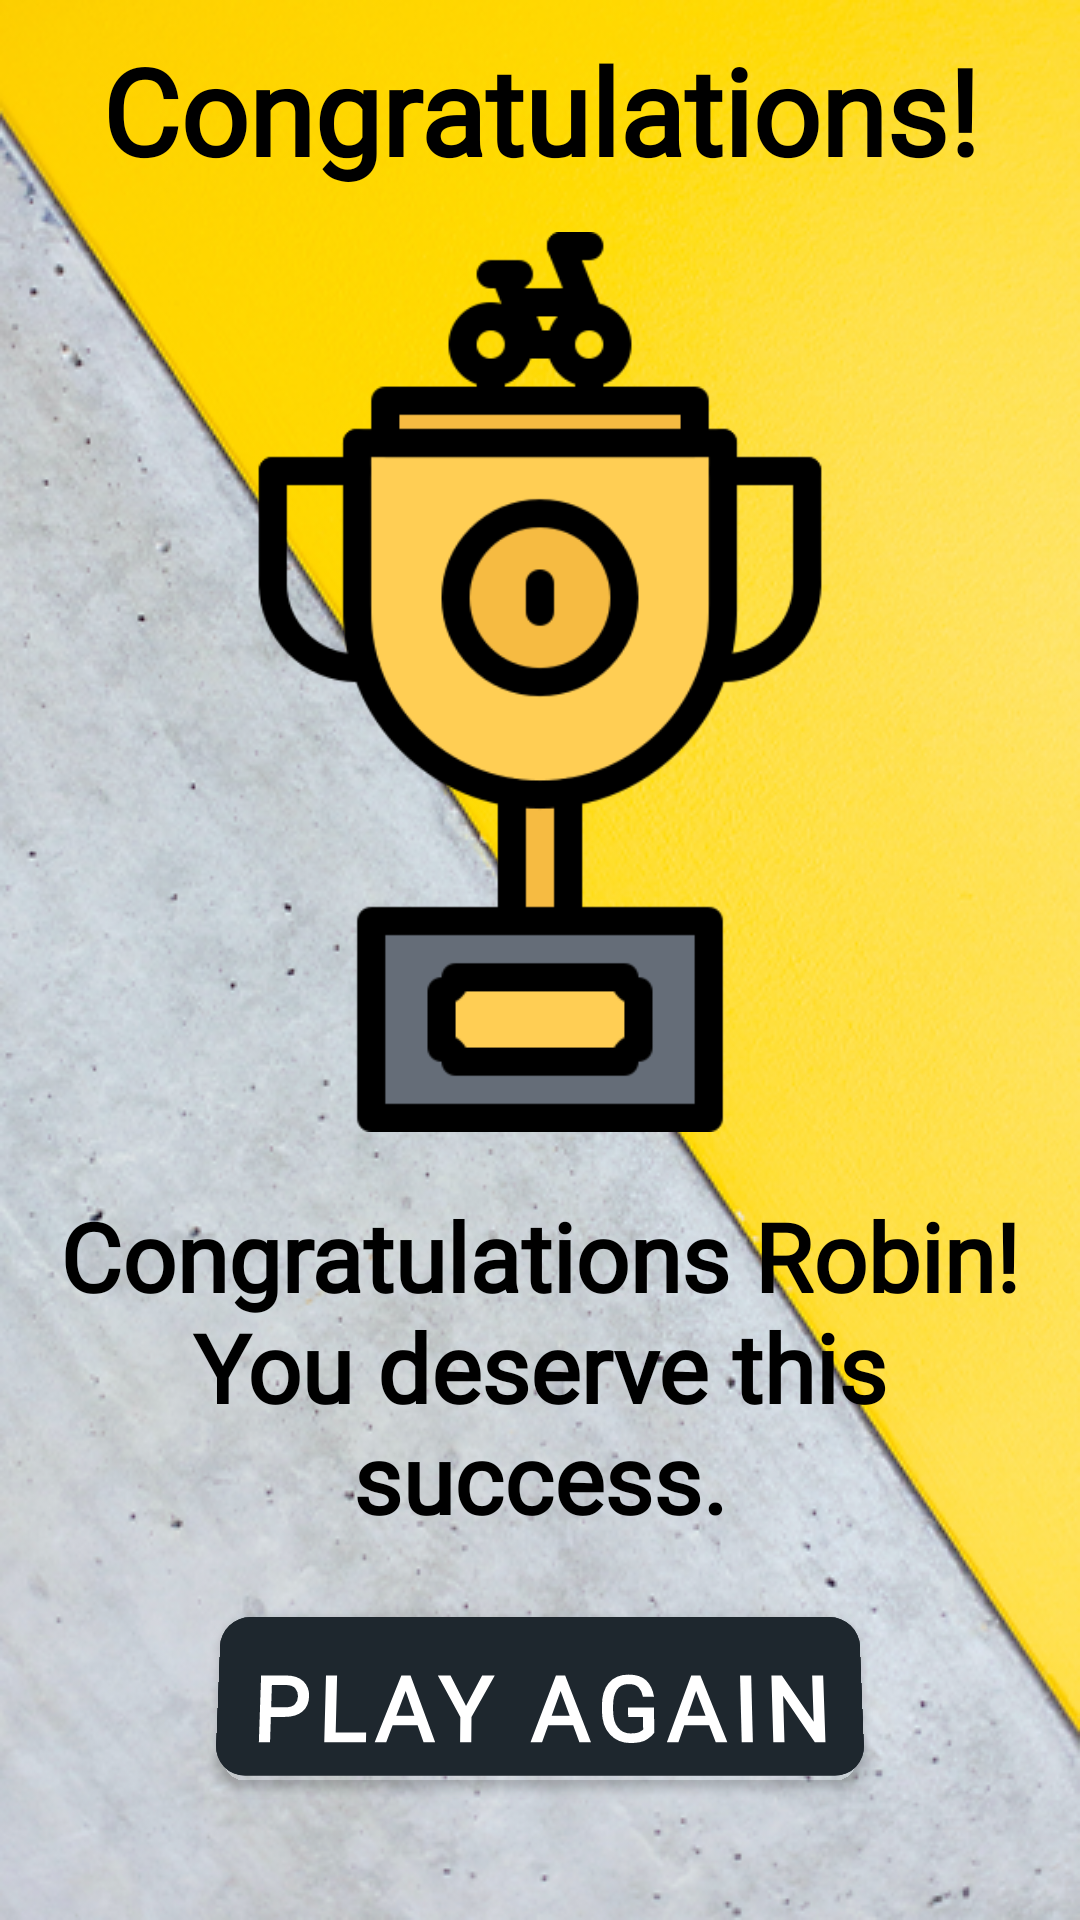

This screen was rendered from an Android layout file. Write that file and the resources it references.
<!-- AndroidManifest.xml: application theme Theme.NoughtsAndCrosses -->
<!-- res/layout/winnerdialogtictac.xml -->
<?xml version="1.0" encoding="utf-8"?>
<LinearLayout xmlns:android="http://schemas.android.com/apk/res/android"
    xmlns:app="http://schemas.android.com/apk/res-auto"
    android:orientation="vertical"
    android:layout_width="match_parent"
    android:layout_height="match_parent"
    android:background="@drawable/winnerbackie">

    <TextView
        android:layout_marginTop="10dp"
        android:layout_width="match_parent"
        android:layout_height="wrap_content"
        android:text="Congratulations!"
        android:fontFamily="@font/average"
        android:textStyle="bold"
        android:textColor="#000"
        android:shadowColor="#000"
        android:textAlignment="center"
        android:textSize="40dp"
        ></TextView>

    <ImageView
        android:layout_marginTop="14dp"
        android:layout_width="300dp"
        android:layout_height="300dp"
        android:src="@drawable/cup"
        android:layout_gravity="center"
        android:background="@null"
        android:layout_marginBottom="20dp"
        ></ImageView>

    <TextView
        android:id="@+id/playerwintext"
        android:layout_width="match_parent"
        android:layout_height="wrap_content"
        android:fontFamily="@font/blchry"
        android:text="Congratulations Robin! You deserve this success."
        android:textSize="31.5dp"
        android:textAlignment="center"
        android:textStyle="bold"
        android:textColor="#000"
        ></TextView>

    <com.google.android.material.button.MaterialButton
        android:id="@+id/playagain"
        android:layout_width="wrap_content"
        android:layout_height="65dp"
        android:layout_gravity="center"
        android:layout_marginTop="19dp"
        android:backgroundTint="#1e272e"
        android:fontFamily="@font/bebusreg"
        android:padding="10dp"
        android:rotationX="4"
        android:text="Play Again"
        android:textSize="30dp"
        android:textStyle="bold"
        app:cornerRadius="10dp"></com.google.android.material.button.MaterialButton>




</LinearLayout>

<!-- resources referenced by this layout -->
<resources>
  <!-- drawable cup: png bitmap (drawable, 16499 bytes) -->
  <!-- drawable winnerbackie: png bitmap (drawable, 343313 bytes) -->
  <style name="Theme.NoughtsAndCrosses" parent="Theme.MaterialComponents.DayNight.DarkActionBar">
          
          <item name="colorPrimary">@color/purple_500</item>
          <item name="colorPrimaryVariant">@color/purple_700</item>
          <item name="colorOnPrimary">@color/white</item>
          
          <item name="colorSecondary">@color/teal_200</item>
          <item name="colorSecondaryVariant">@color/teal_700</item>
          <item name="colorOnSecondary">@color/black</item>
          
          <item name="android:statusBarColor" tools:targetApi="l">?attr/colorPrimaryVariant</item>
          <item name="android:windowAnimationStyle">@style/CustomActivityAnimation</item>
          
      </style>
  <color name="purple_500">#f8f5f1</color>
  <color name="purple_700">#7eca9c</color>
  <color name="white">#FFFFFFFF</color>
  <color name="teal_200">#FF03DAC5</color>
  <color name="teal_700">#FF018786</color>
  <color name="black">#FF000000</color>
  <style name="CustomActivityAnimation" parent="@android:style/Animation.Activity">
  
          <item name="android:activityOpenEnterAnimation">@anim/slide_in_right</item>
          <item name="android:activityOpenExitAnimation">@anim/slide_out_left</item>
          <item name="android:activityCloseEnterAnimation">@anim/slide_in_left</item>
          <item name="android:activityCloseExitAnimation">@anim/slide_out_right</item>
  
      </style>
</resources>
